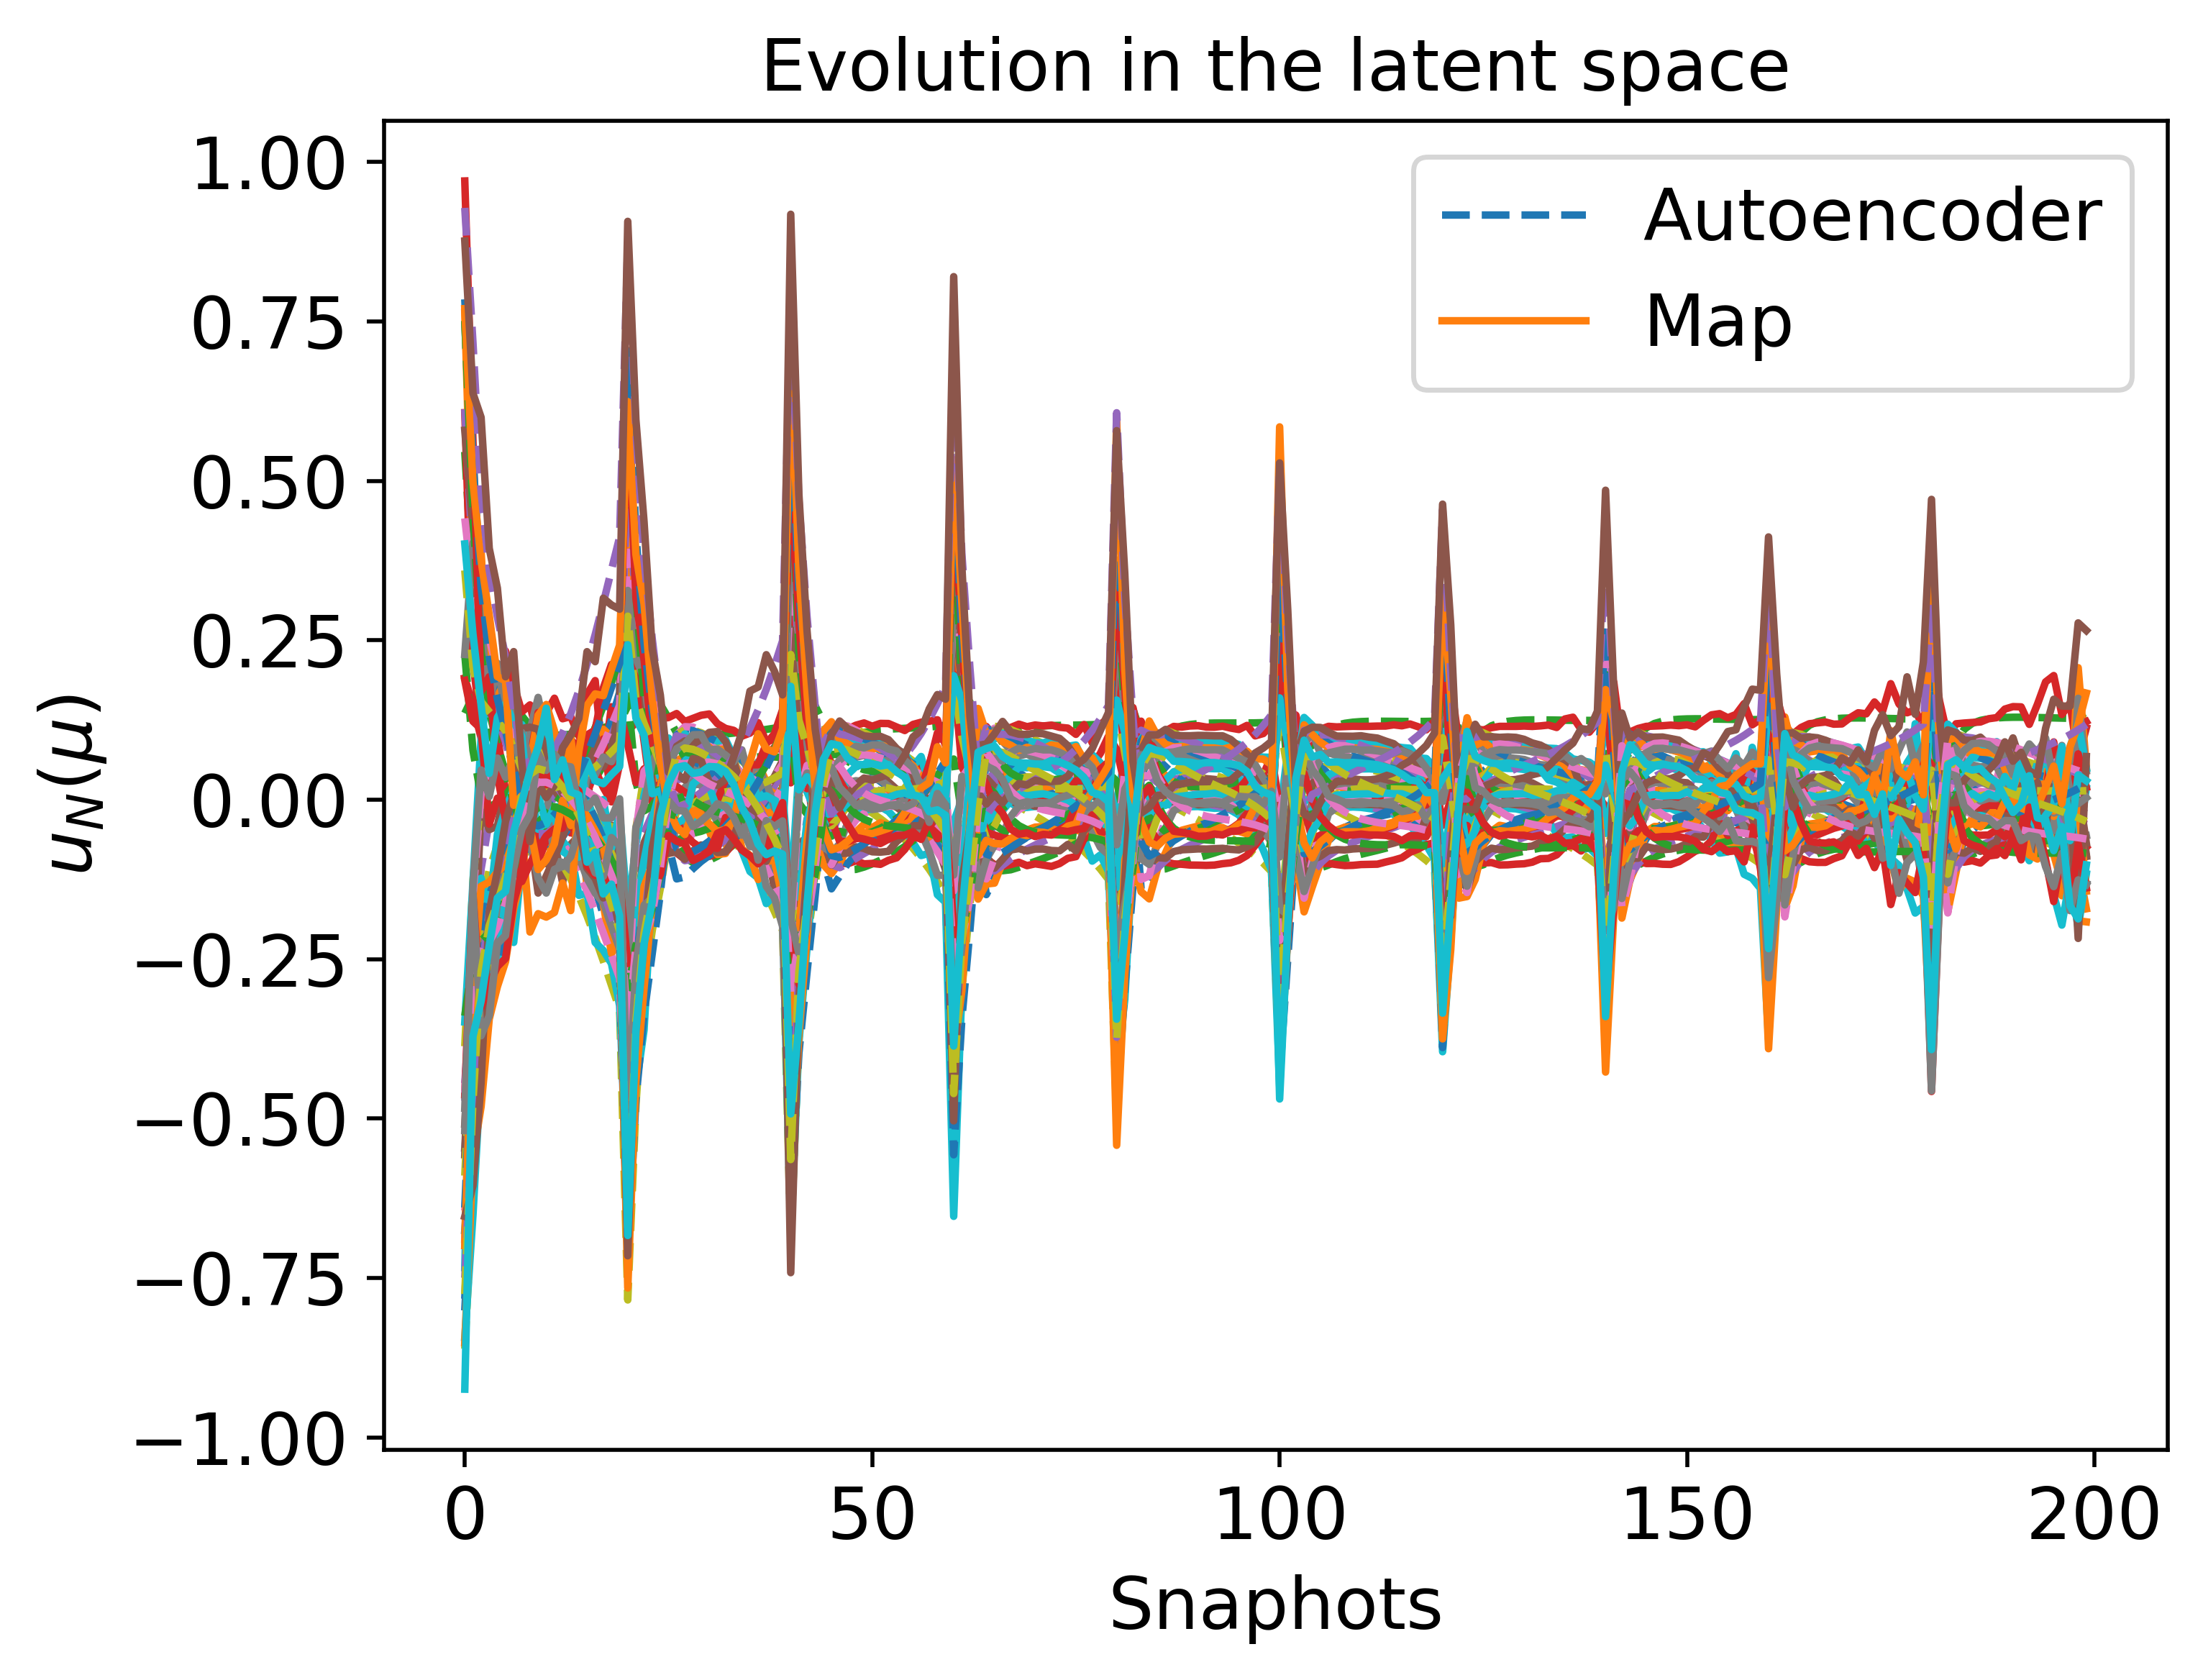

Source data for this figure (header and first rows):
-5.034597070673605401e-01, 1.623643283203465570e-01, -2.635082594986422055e-01, -4.628157378355806095e-01, -6.124446134505617811e-01, -5.702575298376475477e-01, 3.315131230276524010e-01, -2.583556732559744717e-01, -4.385371537841121770e-01, -1.269965672230255194e-01, 4.615418752836158989e-01, 7.758832544593308178e-02, 3.720168906681082799e-01, 3.264094534110828505e-01, -3.258845572849823347e-01, -3.506354753515580902e-01, 4.492290819997036833e-01, -4.761246924649193968e-01, -1.498398125507494072e-01, 2.080588314228624114e-01, 5.360774906587958410e-01, -2.509008418028457754e-01, 7.174347899451593014e-01, -2.643585769282629783e-01
-2.889320995835535921e-01, 1.730290381302406200e-01, -1.085595878928536095e-01, -2.966808431572415805e-01, -3.917805763925342744e-01, -4.066650057289953324e-01, 1.798205447346147012e-01, -1.879507485143395717e-01, -2.479400883385809995e-01, 5.432495766431645438e-03, 2.888500124605097308e-01, 5.483403115464318203e-03, 2.335694043708767542e-01, 2.823544586210769425e-01, -1.741838665527068175e-01, -2.004339025450378176e-01, 2.321653138977891884e-01, -2.758476888552214290e-01, 1.075690240649137749e-02, 1.537656623615478169e-01, 3.330159559737775887e-01, -2.209704771053817851e-01, 4.827245686721154949e-01, -2.229458278793420845e-01
-1.879502245946112760e-01, 1.725525851527175414e-01, -3.297664754515419738e-02, -1.824331553566818087e-01, -2.883487946559298853e-01, -3.260412012218961153e-01, 1.077402805730068580e-01, -1.760363911216598076e-01, -1.572960268894208757e-01, 4.667898560437984401e-02, 2.210061316861944292e-01, -1.134779829511536366e-02, 1.695214328400969639e-01, 2.519992142652064393e-01, -1.090553278626972822e-01, -1.492825283428398930e-01, 1.384462844910284429e-01, -1.759675696488043062e-01, 5.490177402899290571e-02, 1.380119642783260436e-01, 2.241432926549644655e-01, -2.083792988700020887e-01, 3.600718504470543646e-01, -2.225312490407160559e-01
-8.598602159011854706e-02, 1.624278245098953743e-01, -1.654665331562230751e-02, -5.467127121097565406e-02, -1.994740658763312913e-01, -2.134331004052557046e-01, 5.672926573434356606e-02, -1.276230853746587457e-01, -6.572794070097977281e-02, 4.994711974364100804e-02, 1.140139593312746447e-01, 6.668930153350354113e-03, 9.121936915060765982e-02, 1.543094436960469329e-01, -3.986906095656501253e-02, -8.038782133604437108e-02, 4.261428392087927841e-02, -6.201803390163312252e-02, 6.152300547936477570e-02, 1.079071237599589367e-01, 1.081352520862250560e-01, -1.558903226657438468e-01, 2.241909050642502677e-01, -1.616085275230514928e-01
5.774211092162644804e-02, 1.154692177924443175e-01, -4.407845236475613215e-02, 6.854009249103702739e-02, -6.870013497322632889e-02, -6.895125115234257245e-03, -3.624991985350687479e-02, 3.278877758812823694e-03, -6.283283183941115561e-03, 4.190303305200476260e-03, -7.804845174216570869e-02, 6.811278276194664139e-02, -4.291233164918982490e-02, -1.526490232742897142e-02, 6.998976001542957237e-02, 6.980148880303385650e-02, -4.374753420256699554e-02, 5.467807602845590337e-02, 5.871345325418540761e-02, 2.640141450465984321e-02, -3.465882668694625357e-02, -2.447172480652944418e-02, 4.667723973389008296e-02, 1.511183473381943164e-02
5.986567602257598930e-02, 1.022641178990935928e-01, -5.209947690215332994e-02, 6.781456998756353605e-02, -6.970857704549793255e-02, 8.073533210326500065e-03, -5.061790647639907020e-02, 8.281302755741046934e-03, -3.267674884045092959e-02, -1.438229573162659071e-02, -8.236860409260933491e-02, 8.324667844975749964e-02, -5.279675828546412375e-02, -2.513798871487663705e-02, 7.273284051088441116e-02, 7.791225084886724273e-02, -2.318322756065452003e-02, 4.147775744683906279e-02, 4.706209185582205939e-02, 1.719273622018544292e-02, -3.556405721875622455e-02, -9.003411461891333567e-03, 6.003026499471641325e-02, 2.752418365390212757e-02
4.872892279157346046e-02, 1.011601391188212129e-01, -5.896678679091941350e-02, 5.462941486509309552e-02, -8.283471211345269647e-02, -2.299614566111577493e-03, -4.579536017153194166e-02, 2.295668576622926765e-03, -4.859399015416093759e-02, -1.889430583230162358e-02, -7.223293485541291969e-02, 8.544981426473416408e-02, -4.556262209568038429e-02, -1.913117882238081838e-02, 6.437061803502594493e-02, 7.031983623494943159e-02, -8.758964122198049582e-03, 2.683786995790741689e-02, 4.165919559118722720e-02, 1.902042211656492648e-02, -2.325087432453384895e-02, -1.098374784708608040e-02, 7.939184245945273000e-02, 2.216659723531778231e-02
1.250200408311560353e-02, 1.028077742348255524e-01, -7.985309748336173741e-02, 1.345338559977600143e-02, -1.241229631698292091e-01, -4.172490456428532002e-02, -2.281877378795311648e-02, -1.887707824657206684e-02, -8.906739330323783232e-02, -2.626871741100944915e-02, -3.949441851970141720e-02, 8.694583454659400579e-02, -1.900145220721786987e-02, 2.017014572041947798e-03, 3.658297554372656052e-02, 4.231656849898945277e-02, 2.906522144366522828e-02, -1.412400673075244091e-02, 2.897064487350800577e-02, 2.728104177510528444e-02, 1.562908431714676513e-02, -2.260988180136503517e-02, 1.348075493868898800e-01, 1.281697727017233786e-03
-1.193001917978432636e-02, 1.046876301079208427e-01, -9.229438069806848721e-02, -1.310819896916764170e-02, -1.512449659968666260e-01, -6.947113749034894425e-02, -6.608106010780327895e-03, -3.434629395176260619e-02, -1.144245744900175277e-01, -2.978838842363857112e-02, -1.635585693594768242e-02, 8.680116108301583200e-02, -6.971227387040185254e-04, 1.749939907669545783e-02, 1.782383241821480779e-02, 2.224596793359360017e-02, 5.338384985230010260e-02, -4.069645451299525735e-02, 2.146476911964167664e-02, 3.356945706949530234e-02, 4.125870612898024925e-02, -3.198355758992272452e-02, 1.709693992798329010e-01, -1.452166136252693203e-02
-4.037094954481101200e-02, 1.070814599384000421e-01, -1.049904007355591667e-01, -4.300789267817554246e-02, -1.821681061450820815e-01, -1.022094344297945212e-01, 1.194073679566582703e-02, -5.338209756835037012e-02, -1.431292474658435454e-01, -3.318280727571367578e-02, 1.186110367960422837e-02, 8.602446373238355204e-02, 2.072632097139960258e-02, 3.679750927625133339e-02, -3.962331171824479484e-03, -1.915879942403960964e-03, 8.146062886302693484e-02, -7.130330965679115840e-02, 1.324017374444128384e-02, 4.150524442933958835e-02, 7.067056500783980288e-02, -4.399645785165287593e-02, 2.125707995919514648e-01, -3.444687395466997093e-02
-7.247743010128739061e-02, 1.099166536179890657e-01, -1.173158116519438521e-01, -7.568311934874788482e-02, -2.163217877692867885e-01, -1.394642032002151033e-01, 3.231712389677343644e-02, -7.597663431518707211e-02, -1.747691201735546429e-01, -3.638491954417656660e-02, 4.518877874951709311e-02, 8.455777855473188553e-02, 4.503373521845017297e-02, 6.001549223542742423e-02, -2.851150341833095028e-02, -3.001004129792885292e-02, 1.130323025635406042e-01, -1.055949493030179376e-01, 4.388830521600948879e-03, 5.115580688155377254e-02, 1.034470856756799367e-01, -5.872497641189932532e-02, 2.589014390480942618e-01, -5.863146248052710646e-02
-1.832033315933038198e-01, 1.200360355831471826e-01, -1.487819541519502242e-01, -1.824332749023594991e-01, -3.290963539864319443e-01, -2.682710266699505630e-01, 9.901626164201079994e-02, -1.603425865797873384e-01, -2.796894528556974069e-01, -4.480428633208496242e-02, 1.685026518377434612e-01, 7.648446851422494031e-02, 1.300290987055796876e-01, 1.481026887886861543e-01, -1.134371139993402694e-01, -1.317350477354028160e-01, 2.215528067195900175e-01, -2.224727029498786424e-01, -2.471297793434332202e-02, 8.856792732356907893e-02, 2.141558477813401140e-01, -1.161390910074168309e-01, 4.118429781898232944e-01, -1.519211202803101846e-01
-6.901246293266567466e-01, 1.471281156257183420e-01, -3.861150296418715544e-01, -5.862907923974916002e-01, -7.843766111318172252e-01, -7.219286487861162893e-01, 4.679010263133996927e-01, -3.805920076341103853e-01, -6.119796980182535817e-01, -2.816357825102641099e-01, 6.469962762530984124e-01, 1.629633684042239017e-01, 5.199986581010780373e-01, 3.880954952764806287e-01, -4.895231219835781689e-01, -5.303439222284030974e-01, 6.505315859856243277e-01, -6.552883352351401847e-01, -3.421212777087545009e-01, 2.879136434090416863e-01, 7.032354754258898222e-01, -3.007746815092366965e-01, 8.718475736629466288e-01, -3.713331877101269662e-01
-2.027609863366917620e-01, 1.704230122781671408e-01, -5.188451780860199591e-02, -2.127752242585199960e-01, -2.957294446104729024e-01, -3.365900087992377276e-01, 1.109210455259188460e-01, -1.738911457739455713e-01, -1.763279538108830369e-01, 3.830065935475636396e-02, 2.278432525967397371e-01, -1.733258405246519349e-02, 1.750527858551394755e-01, 2.442427855173102125e-01, -1.173646498241513042e-01, -1.549229886287000479e-01, 1.598513117097891956e-01, -1.880038184448910021e-01, 4.484139928643407491e-02, 1.199249408324012528e-01, 2.445446968345821315e-01, -2.090323104532967047e-01, 3.759575244342822642e-01, -2.194977860164270267e-01
-1.084466437625079827e-01, 1.611130871297580813e-01, -2.270677841200488545e-02, -9.897114620244150396e-02, -2.053566118771526228e-01, -2.411182731638846777e-01, 5.440268517337315535e-02, -1.397515718547633901e-01, -9.603679497731353043e-02, 4.704436015250237912e-02, 1.394018289481149253e-01, -1.000401703551117780e-02, 1.046160401209335622e-01, 1.678981701345425570e-01, -5.394880070923155357e-02, -9.657914924777892540e-02, 7.761957678621410339e-02, -8.704322001361144978e-02, 5.769923014506125186e-02, 8.877007060557161322e-02, 1.393300708874358196e-01, -1.701671817165546774e-01, 2.528492930578817299e-01, -1.794095584855578962e-01
-3.283904071233339356e-02, 1.494839773979674824e-01, -3.200620733397578632e-02, -1.796459919673916092e-02, -1.388841932469910279e-01, -1.461071421803394887e-01, 2.128005729489752113e-02, -8.326917617626439228e-02, -3.479032080702203211e-02, 3.874057413387722165e-02, 4.239911105557663679e-02, 1.092897851537300707e-02, 4.145290171337631668e-02, 7.650603346420027651e-02, 7.316583534639346559e-05, -3.208591618881993096e-02, 9.576918943945867888e-03, -4.622291913964068216e-03, 5.880162242723771526e-02, 5.510605966233913383e-02, 5.743766548528683041e-02, -1.155870801025587064e-01, 1.463110915509996668e-01, -1.051139143885522764e-01
5.144766307934122568e-02, 1.280556496222926277e-01, -4.674860448860249096e-02, 5.699513773577997988e-02, -6.174012097700738028e-02, -2.838594371912850009e-02, -2.467493999737348231e-02, -6.347576572712622725e-03, 1.422941792551253581e-02, 2.017204808575151498e-02, -7.135869025875662963e-02, 4.164001803131964913e-02, -3.446993877494652220e-02, -2.370831180267175126e-02, 6.405655844164816204e-02, 5.337139602351770318e-02, -5.256453785834221126e-02, 7.253277016018291889e-02, 6.164560386003326703e-02, 1.137398266861090919e-02, -2.811463427063668266e-02, -4.322607795382202994e-02, 3.324187818030029801e-02, -3.028261776330888003e-03
9.746777453648315659e-02, 1.048104899605819817e-01, -4.524054222642902301e-02, 1.017602695098227816e-01, -1.803508214954726088e-02, 4.452327286051069311e-02, -6.763942637738919184e-02, 3.181235378493178084e-02, 1.799235318574211179e-02, -1.720160242290897507e-03, -1.240873943744289221e-01, 6.779627267093175924e-02, -8.339189609585219431e-02, -7.206322586278879339e-02, 1.014004969314013238e-01, 1.018088176712286519e-01, -6.527883249462597404e-02, 1.001992975495412802e-01, 5.759619002331602816e-02, -1.469180537836792429e-02, -7.574416198583323878e-02, 9.308578840602274715e-04, -1.176728036873353825e-02, 5.126829162453942768e-02
1.055027483514348607e-01, 9.533435471408686912e-02, -2.786149655504421147e-02, 1.145723434217658376e-01, -9.008694047817135050e-03, 6.207200643193264145e-02, -9.030222565891203590e-02, 3.343929956484838900e-02, 8.943824877473709536e-03, -7.939993951690333535e-03, -1.210333527214477178e-01, 7.488733646796974508e-02, -9.540694156618469146e-02, -6.775811126943966090e-02, 1.098947935065854586e-01, 1.104020770201159102e-01, -5.692353705709336104e-02, 9.716357128477876026e-02, 5.638968643966469491e-02, -1.397894261707574061e-02, -8.478042031940971612e-02, 5.771310033107097774e-03, -7.614544087647344243e-03, 5.255758710842874104e-02
1.027553600840403619e-01, 9.502061353843650748e-02, -1.281057235281512878e-02, 1.140181934006647968e-01, -1.057986471488729478e-02, 6.096160226877106458e-02, -9.841856780412104599e-02, 2.866089091513368201e-02, 6.381597701979961276e-03, -4.709206555432968351e-03, -1.081919345457336978e-01, 7.244629598607685295e-02, -9.351176960841071917e-02, -5.274061241744285033e-02, 1.092146154568902627e-01, 1.083242877538801441e-01, -5.254105497826005999e-02, 9.168677149798123982e-02, 5.857845339704446236e-02, -5.692883007420144505e-03, -8.153135762406144016e-02, -1.249768009130679779e-03, 1.918634677198768641e-03, 4.218522461579070348e-02
9.661135941797284465e-02, 9.732891768695217660e-02, -5.693416570996371467e-03, 1.077091244729334318e-01, -1.642506155358249356e-02, 5.415803723102236705e-02, -9.874329936684735076e-02, 2.376727699362598048e-02, 4.805559261940590791e-03, -7.949176946919201108e-04, -9.675114233238485406e-02, 6.861669747954020349e-02, -8.747847331191674347e-02, -4.034560580823143977e-02, 1.051732049099406985e-01, 1.035481554100892015e-01, -4.944633802945044149e-02, 8.597631511548545213e-02, 5.984321738729901641e-02, 1.671748378829775302e-03, -7.426614298229776423e-02, -8.861574000656896946e-03, 1.147885989337322360e-02, 3.244486304416515504e-02
7.907212282483079557e-02, 1.017153594793771126e-01, -1.025670421646135422e-02, 8.657539726519805634e-02, -3.582317271175164408e-02, 3.426928417803103838e-02, -8.853887807515638253e-02, 1.425887142530567891e-02, -6.264135651020175805e-03, 8.301063596575574766e-04, -7.894220049977195008e-02, 6.466503977522949920e-02, -7.187160593040814449e-02, -2.567228940127843501e-02, 9.184209323071300390e-02, 9.071785623702745271e-02, -3.789938109228877666e-02, 6.996676739998801409e-02, 5.621207731486856096e-02, 1.002047245902106497e-02, -5.413801076859494493e-02, -1.917090886315483272e-02, 3.462548258969086468e-02, 1.869968868855644700e-02
6.804733132438205157e-02, 1.032683765909796075e-01, -1.840727968685091850e-02, 7.292822264317327940e-02, -4.865153578447556360e-02, 2.200560476419140613e-02, -8.031323480004064208e-02, 8.987109227972127357e-03, -1.627551884205671179e-02, -9.936837435500164590e-04, -7.066440658329037339e-02, 6.446681218709031380e-02, -6.290322045925193783e-02, -2.077095882353758791e-02, 8.315038104970277899e-02, 8.281492243533702946e-02, -2.867637605658068453e-02, 5.899282693934244926e-02, 5.209699730836315351e-02, 1.228952495993927176e-02, -4.177573782942597264e-02, -2.265584259998674674e-02, 4.940559443169693921e-02, 1.325365314380216354e-02
5.529828304478132811e-02, 1.045740584987157884e-01, -2.883901886091268588e-02, 5.728978700094827098e-02, -6.359799450261931220e-02, 7.860612839431872431e-03, -7.047772720998589369e-02, 2.814930373332657533e-03, -2.907609925835586209e-02, -3.859396947775541823e-03, -6.151683087393351040e-02, 6.494003064271373915e-02, -5.290248049908168743e-02, -1.584136231038162437e-02, 7.305768349341926204e-02, 7.355786492387227093e-02, -1.709445057233670642e-02, 4.576690683979586782e-02, 4.701130320745136593e-02, 1.422661718941270990e-02, -2.767603482177188531e-02, -2.594071128979641774e-02, 6.696171189282029701e-02, 7.588845757133102186e-03
4.052609821558170872e-02, 1.058044263797579404e-01, -4.073833253454429981e-02, 3.954912015459571828e-02, -8.084310672915935581e-02, -8.610927659889938690e-03, -5.911379295915383109e-02, -4.718099022671484385e-03, -4.458769125475990636e-02, -7.342401506520643273e-03, -5.062241795650481574e-02, 6.572763832338594792e-02, -4.156322701325163016e-02, -9.903294131766897726e-03, 6.139152679089353998e-02, 6.254624448675932813e-02, -3.049809518987185372e-03, 3.005697192587083663e-02, 4.121152457843059447e-02, 1.638378587770913941e-02, -1.156482231913783833e-02, -2.966706558340789432e-02, 8.777873999518213954e-02, 8.812195619121278647e-04
3.769331906044950335e-03, 1.085740348417870149e-01, -6.651909887143830913e-02, -2.593481186274904267e-03, -1.228956236695547405e-01, -5.019129696125828460e-02, -3.195110619323369983e-02, -2.559070018567148608e-02, -8.360796234205963851e-02, -1.498858972685435456e-02, -2.061665388643684274e-02, 6.714031223035840656e-02, -1.375436690060007766e-02, 8.005031182526479300e-03, 3.262210712112570410e-02, 3.370178401534962981e-02, 3.296961457491787845e-02, -9.651875279947744538e-03, 2.802469590472438793e-02, 2.300065549395387265e-02, 2.766613887932999408e-02, -4.057518351118623995e-02, 1.407662906920865709e-01, -1.850532441259042718e-02
-1.857960666021186286e-02, 1.102875877431043067e-01, -7.945755391825104486e-02, -2.697978854421579503e-02, -1.478155047335170114e-01, -7.582960314681169711e-02, -1.628825533902487563e-02, -3.958839442802058323e-02, -1.069686792765977834e-01, -1.876843295953730881e-02, -4.204419322202136971e-04, 6.736926981249527491e-02, 3.090975701727479655e-03, 2.100914760265546258e-02, 1.528863963254554169e-02, 1.529125378698790658e-02, 5.510138319660308481e-02, -3.386927153003193441e-02, 2.078580348488945351e-02, 2.801940208260308984e-02, 5.104847790161679000e-02, -4.854196220933999772e-02, 1.732916540129127436e-01, -3.225978945859743485e-02
-7.104011429228242192e-02, 1.145229396671562511e-01, -1.037483554471115149e-01, -8.148627841203132105e-02, -2.046376964595502390e-01, -1.366281886861649419e-01, 1.847286475557065322e-02, -7.528647358243811816e-02, -1.603354798196307829e-01, -2.574440385448237278e-02, 5.130961190636659092e-02, 6.634496313821983127e-02, 4.274608366152875955e-02, 5.607036935397800848e-02, -2.512949904881170080e-02, -2.985373092792779209e-02, 1.071351304724019876e-01, -9.051835061000093607e-02, 5.248405680372793952e-03, 4.206845549585300215e-02, 1.049365895603367183e-01, -7.038591603460209178e-02, 2.492949619750989831e-01, -6.908614802513006470e-02
-3.463377002963462237e-02, 1.472394754230278990e-01, -3.836778373428351846e-02, -3.060134643439987520e-02, -1.320663975978493276e-01, -1.492982270785589427e-01, 1.500567037643386198e-02, -8.517146597056604596e-02, -4.356976875884997769e-02, 3.608570704203278856e-02, 4.357590423235240679e-02, 2.750921969529265820e-03, 3.959124167138134559e-02, 6.731203464297109973e-02, -9.775150919464391588e-04, -3.498690726011090268e-02, 2.087197726633262945e-02, -5.025214800920831462e-03, 5.466631619674124781e-02, 3.612734511003675569e-02, 6.257090800933039210e-02, -1.168676513722759353e-01, 1.469620778336649392e-01, -1.080249688895589810e-01
1.102531685596255112e-01, 9.068121856605128317e-02, -2.073570195102357461e-02, 1.177300581161664222e-01, 2.089181980530055004e-03, 7.105926728826084116e-02, -1.038040344630764972e-01, 3.381793965937905655e-02, 4.872584572471289240e-03, -7.775820511848897595e-03, -1.197950260860047578e-01, 7.059586068346920817e-02, -1.064857595946884783e-01, -7.624640724459129382e-02, 1.156139392596973736e-01, 1.123601955267256730e-01, -4.951555395940485799e-02, 1.030356937213862817e-01, 5.519587096509914748e-02, -2.649679283381765893e-02, -9.035017256324781587e-02, 6.043319150672730490e-03, -8.696811417621175960e-03, 5.221947283497210823e-02
1.058199025093441992e-01, 9.597046788760463243e-02, 5.035125077964432323e-03, 1.155869024515797511e-01, -1.140587787195013013e-04, 6.494443057768174710e-02, -1.100110003617638110e-01, 2.685642548328332976e-02, 1.248530627742885403e-02, 6.026266666167396160e-03, -9.973143918333131352e-02, 6.038162956541725385e-02, -9.993388740906267165e-02, -4.917141499614977734e-02, 1.140805178597406461e-01, 1.076742601545305628e-01, -5.272217539807684539e-02, 1.005175021062178348e-01, 6.459295415324424472e-02, -9.267390265051403050e-03, -8.475829863907172190e-02, -1.015070437873929685e-02, -1.692792846758805689e-04, 3.350553062865612580e-02
9.955498594080346153e-02, 1.015087838747869564e-01, 1.751555106577897328e-02, 1.092735192586474918e-01, -5.438940585129318876e-03, 5.609151440667037997e-02, -1.091642096549255286e-01, 2.119189156272004160e-02, 1.777040680811782514e-02, 1.584433842839029147e-02, -8.555562369202103501e-02, 5.208167000990469170e-02, -9.188175712918678073e-02, -3.165466355511271923e-02, 1.100677547552604829e-01, 1.018499232631247531e-01, -5.499083475073034827e-02, 9.788798556509385740e-02, 6.975867196566959416e-02, 2.311486803410369665e-03, -7.716312283026993679e-02, -2.247215754395050918e-02, 6.964425448149668199e-03, 1.982696633871576172e-02
9.242819202024248060e-02, 1.054610472686308142e-01, 2.096091919794443315e-02, 1.013441797294329649e-01, -1.257372212922628490e-02, 4.685921695480320393e-02, -1.054975676854692374e-01, 1.624120646555925196e-02, 1.834346649008605779e-02, 2.061932563368286744e-02, -7.547771543942966010e-02, 4.712188554969770626e-02, -8.419358904531529242e-02, -2.139628751787628347e-02, 1.048201088720134427e-01, 9.581384913360246891e-02, -5.393230641735000108e-02, 9.363249755744681990e-02, 7.075503370510616286e-02, 9.034023050051588274e-03, -6.892507863129269940e-02, -3.060185245883072225e-02, 1.476531363918713070e-02, 1.037509280963403932e-02
8.489062263710014933e-02, 1.080350561580988161e-01, 1.893553180234115035e-02, 9.261426985733949013e-02, -2.073610041388562059e-02, 3.780004570788259716e-02, -1.005855053894071510e-01, 1.185061892165566351e-02, 1.532467562021303312e-02, 2.180253110762026339e-02, -6.797710150856961508e-02, 4.471465347499953974e-02, -7.701899964072658755e-02, -1.559240723603293535e-02, 9.895417724672671278e-02, 8.990855639299667745e-02, -5.027766455764044740e-02, 8.794033446011274846e-02, 6.902899671347181854e-02, 1.265649425047187318e-02, -6.041182726573920969e-02, -3.573009783922762028e-02, 2.336102149775905190e-02, 3.823766131236237733e-03
7.700377641828864972e-02, 1.096699715696641264e-01, 1.350769164785212313e-02, 8.319934722713602515e-02, -2.968137101860004318e-02, 2.881974123189686224e-02, -9.490776812454891631e-02, 7.848313278961398243e-03, 9.747758750204940301e-03, 2.068740526118485051e-02, -6.197319433427924545e-02, 4.401528654353348974e-02, -7.012177693575839810e-02, -1.232152042389668412e-02, 9.265452935657725320e-02, 8.410695167641445147e-02, -4.477347010594642795e-02, 8.103639401923171115e-02, 6.566629600806561662e-02, 1.445205115330548164e-02, -5.157979226097467867e-02, -3.890934837626718046e-02, 3.279445293034796705e-02, -8.581866512696724545e-04
6.861070420000160708e-02, 1.107197492338053285e-01, 5.833715522896491465e-03, 7.295281851553181429e-02, -3.947002833049478160e-02, 1.957557855210174599e-02, -8.853148440644828532e-02, 3.974690859745519042e-03, 2.167068021954457642e-03, 1.814703018142186861e-02, -5.662209831159654289e-02, 4.440676440865163471e-02, -6.318813440725547237e-02, -1.029698602190512804e-02, 8.587453749687760929e-02, 7.818209249116357673e-02, -3.778818815211444637e-02, 7.294779428843026214e-02, 6.132530363328408257e-02, 1.525709268430166902e-02, -4.221055680794846832e-02, -4.093438890369812538e-02, 4.329689083136388505e-02, -4.477823959179756154e-03
4.921554533600085157e-02, 1.120193770296012414e-01, -1.371757515422196080e-02, 4.904573151229643657e-02, -6.244496990256564323e-02, -1.464156172541677221e-03, -7.333928509783477212e-02, -4.711856026314119664e-03, -1.830319348383016229e-02, 1.087386598987245823e-02, -4.504180291331244534e-02, 4.684718409147720780e-02, -4.794892720525259500e-02, -6.473366783098859559e-03, 7.020277276777664444e-02, 6.463154752035876749e-02, -1.956828151325052875e-02, 5.265906467911593558e-02, 5.105198797259589971e-02, 1.604152115290043493e-02, -2.070041360434386399e-02, -4.389246830543767908e-02, 6.904618524471606289e-02, -1.119765991883801479e-02
3.760074331575847389e-02, 1.125933109974020935e-01, -2.477456931746714955e-02, 3.494538173595029135e-02, -7.614848315495958975e-02, -1.415869338947274743e-02, -6.430448710862156358e-02, -1.024784463255413482e-02, -3.120496446167556406e-02, 6.775632359603047175e-03, -3.754169143406324571e-02, 4.834434659019121866e-02, -3.905509406875579126e-02, -3.341775172460146812e-03, 6.089784061207572513e-02, 5.627510877452090998e-02, -8.106754761326920647e-03, 4.003051525545701927e-02, 4.543972230907170062e-02, 1.677973016279850002e-02, -7.968600389106487644e-03, -4.577871819268546777e-02, 8.516413535754617514e-02, -1.548278606652010204e-02
2.432253428161361419e-02, 1.132653331430103771e-01, -3.626426444971337509e-02, 1.918885723501484453e-02, -9.164268069314697451e-02, -2.884500179011033685e-02, -5.419940204133526229e-02, -1.705086759798969329e-02, -4.597534997085773317e-02, 2.635263023999570662e-03, -2.814600245123632938e-02, 4.976203716922251996e-02, -2.896873743103786647e-02, 1.311606317935889521e-03, 5.034782917888803999e-02, 4.639655385969370521e-02, 5.150504688283995963e-03, 2.544957364352753992e-02, 3.959937225811731298e-02, 1.813027100741403108e-02, 6.428451566018821180e-03, -4.846487645113228132e-02, 1.039834919790119105e-01, -2.109156935061329632e-02
-8.070854872021738374e-03, 1.151764103568961167e-01, -5.948745150689173367e-02, -1.759397580812438813e-02, -1.285829605533199693e-01, -6.536077698312503514e-02, -3.067637431651831087e-02, -3.562461337162886599e-02, -8.130341877071942114e-02, -5.306129011696469888e-03, -1.891023550161521731e-03, 5.181760102781799576e-02, -4.472013806636556538e-03, 1.672599899113608873e-02, 2.492731041767665828e-02, 2.095905700983755060e-02, 3.763022359066425793e-02, -1.021547536056237673e-02, 2.729923594088455932e-02, 2.347162477692717880e-02, 4.091025031286565916e-02, -5.744326392322135488e-02, 1.507979666888834003e-01, -3.798112764641818628e-02
-2.739994858469232616e-02, 1.164908206759431297e-01, -7.076881662534224848e-02, -3.857950327916688515e-02, -1.500933170450819143e-01, -8.748592131662913385e-02, -1.732040843181273382e-02, -4.778905692570238617e-02, -1.018134803923572695e-01, -8.966260623252054335e-03, 1.555298355076422702e-02, 5.227311003296495479e-02, 1.014594665556047687e-02, 2.797557183608277015e-02, 9.909593634569087775e-03, 5.048115325459461185e-03, 5.698433397717611593e-02, -3.142801449818956316e-02, 2.084457595335865998e-02, 2.772067027419326465e-02, 6.112920342256857736e-02, -6.414609822543335116e-02, 1.789581225000181353e-01, -4.985463247874220849e-02
-7.633500181427994857e-02, 1.530694903233973392e-01, -3.307983849336521009e-02, -8.223340396256138829e-02, -1.629778046833135763e-01, -2.030814931319276095e-01, 2.690344804180337321e-02, -1.182044889483919864e-01, -8.015263307797014514e-02, 4.161680964291344237e-02, 9.920059941353724653e-02, -1.617047771451223664e-02, 7.317905899962974525e-02, 1.146539636330244083e-01, -3.057750197951815060e-02, -7.202583789811442538e-02, 6.319745350941123607e-02, -4.893232223622219490e-02, 5.306494034894378153e-02, 4.407193430084235808e-02, 1.100886236310021499e-01, -1.498440741199834891e-01, 2.049177835161825889e-01, -1.535236398520948287e-01
1.069097905651480995e-01, 9.354385743221223237e-02, -7.604922432083724426e-02, 9.842375833046045075e-02, -9.681508571395222064e-04, 6.183055608360100291e-02, -7.606860124930830969e-02, 4.262489698524090515e-02, 2.332330594594571576e-03, -1.852759272451038816e-02, -1.487306021026708058e-01, 6.989291180295645334e-02, -1.046243743218559230e-01, -1.240939078668957252e-01, 1.086352422745380381e-01, 1.089456234620323205e-01, -4.978134453146539073e-02, 1.125338083035525016e-01, 4.141034143008574114e-02, -6.022196356956206753e-02, -8.513136083222366812e-02, 2.114111762062297409e-02, -2.474091389737674215e-02, 7.476318383789791466e-02
1.090752002626867168e-01, 8.711498626421727842e-02, -3.145733534531017228e-02, 1.121971279626623186e-01, 3.577491996426405713e-03, 7.197714748249518790e-02, -1.042669866767268333e-01, 3.423220024050529359e-02, -5.470863892106508745e-03, -1.260743938829296008e-02, -1.229656348042740405e-01, 7.044462701661684256e-02, -1.117005794697988053e-01, -9.064779868853042877e-02, 1.151610060320667761e-01, 1.109953183359050216e-01, -3.896794740196325713e-02, 1.030315886118054192e-01, 4.943636864712509099e-02, -4.112007884048046041e-02, -8.944966019925977563e-02, 1.026468666974659008e-02, -5.493748515966147966e-03, 5.680005491839978937e-02
1.042361011869059467e-01, 9.618223696786912247e-02, 6.094798002109911433e-03, 1.100754722491107812e-01, 1.758946792314559178e-03, 6.375874303934041254e-02, -1.112481181582601897e-01, 2.590768129738202016e-02, 9.871142660570153549e-03, 1.025963331707939984e-02, -9.620050052621730019e-02, 5.430858453993640811e-02, -1.026404645796092363e-01, -5.187148027635077319e-02, 1.140800658669767625e-01, 1.053101860066542189e-01, -4.797736809185425277e-02, 1.025871782595186993e-01, 6.574436265958709391e-02, -1.547644399831222053e-02, -8.291752508194756566e-02, -1.326117731558223815e-02, 2.994486340475223298e-03, 3.134463879699124489e-02
9.766596359752131862e-02, 1.043705027097854288e-01, 2.434141691596455534e-02, 1.034375691547811116e-01, -3.471106613604041987e-03, 5.313614768540725342e-02, -1.097555664110743678e-01, 1.931248192189682564e-02, 2.028726965961838782e-02, 2.573538856385965135e-02, -7.858403998732395312e-02, 4.203095841191563375e-02, -9.286438995216329817e-02, -2.836562886467875258e-02, 1.100827410881487778e-01, 9.846226976910471551e-02, -5.426470704145009566e-02, 1.018308154152827855e-01, 7.493100381905587470e-02, 5.960769261645849828e-04, -7.475919982954978837e-02, -3.002888462696999550e-02, 9.350919456986354211e-03, 1.374296476332700565e-02
8.337809392192080393e-02, 1.128130620514761345e-01, 3.085254475960978043e-02, 8.823882478366362747e-02, -1.778625304352824538e-02, 3.380185448572017859e-02, -1.012880770222564647e-01, 8.373008251381241704e-03, 2.228588128012155486e-02, 3.593821040021607377e-02, -5.834691975986208007e-02, 3.148702047437201834e-02, -7.729183970854558439e-02, -8.330441526888191991e-03, 9.931711689626740447e-02, 8.535703131955615919e-02, -5.285134338183177655e-02, 9.423171313112767289e-02, 7.697339152133837736e-02, 1.394423167052081559e-02, -5.875228981919232429e-02, -4.702312702581046278e-02, 2.418228208176471938e-02, -6.090939965087006046e-03
6.289932333662397179e-02, 1.163665693593517736e-01, 1.512353567310826402e-02, 6.531576907615697924e-02, -4.091116483140661703e-02, 1.056226239660453849e-02, -8.712453488400583035e-02, -2.891259277028978506e-03, 7.095255476765753577e-03, 3.037307152936051871e-02, -4.352887457484184291e-02, 3.110592249079848978e-02, -5.941623967830774594e-02, -2.299123973003226740e-03, 8.264135030329078369e-02, 6.982934207487175027e-02, -3.766076915306695860e-02, 7.621957465602027804e-02, 6.565296262922210024e-02, 1.715122035827890828e-02, -3.635779767135254720e-02, -5.439675106320987497e-02, 4.805235236352774914e-02, -1.839805194427976409e-02
4.784622696221041416e-02, 1.169002243850925105e-01, -1.663248680813643075e-03, 4.725810586691121112e-02, -5.875335562317847427e-02, -5.381065441637072379e-03, -7.585613267172171270e-02, -9.435626015825850088e-03, -9.046260480510208424e-03, 2.252538945939147955e-02, -3.563582169743371303e-02, 3.420980666784047275e-02, -4.739998999719462203e-02, -1.370236238968002224e-03, 7.028886478255136350e-02, 5.960010411280221299e-02, -2.321534433464512298e-02, 6.037286065031557264e-02, 5.567128120880375508e-02, 1.669835577567728088e-02, -1.967955645070049164e-02, -5.562653728686853954e-02, 6.731745775573619306e-02, -2.297076418074220014e-02
3.911499409650952969e-02, 1.170927057295656354e-01, -1.107028451784568442e-02, 3.666293211764379972e-02, -6.912885919391105471e-02, -1.467173047278348165e-02, -6.920692252714295833e-02, -1.326948500774545806e-02, -1.893214267434536330e-02, 1.830952121813428021e-02, -3.076523259989599052e-02, 3.599295419970412191e-02, -4.060085842862697081e-02, -1.704257325283662890e-04, 6.319548470485876479e-02, 5.361069907953990021e-02, -1.449044784423060735e-02, 5.078902291204318714e-02, 5.047170961960020102e-02, 1.665491576659244161e-02, -1.002285642572019533e-02, -5.633879692959895685e-02, 7.905391197094228939e-02, -2.557566461787457238e-02
-9.300663054995772505e-03, 1.191204550500296333e-01, -5.124113507102615039e-02, -1.957148529993258182e-02, -1.250779379498379862e-01, -6.817277708394237079e-02, -3.377701672893825696e-02, -3.882278842246340150e-02, -7.289806427283324064e-02, 2.370406960496128194e-03, 4.617948399309696611e-03, 4.162547283213749449e-02, -3.536653796037917286e-03, 1.813566896882946866e-02, 2.480341526696255156e-02, 1.730238575757674438e-02, 3.428505829062402505e-02, -3.082097268692862019e-03, 2.884711765612667234e-02, 2.217010347103161999e-02, 4.227196059421042124e-02, -6.640736496570992520e-02, 1.478000846903309573e-01, -4.717761910187294461e-02
-3.991109939595480771e-01, 1.652776124319240703e-01, -2.115469480840853345e-01, -4.033274717943668430e-01, -5.013366964409081694e-01, -4.879478564088173820e-01, 2.526979484375657670e-01, -2.121406899406597657e-01, -3.541909480818083433e-01, -6.196253221344263928e-02, 3.641277851124635201e-01, 2.934054336365022816e-02, 2.963503480957681013e-01, 2.761477365438037013e-01, -2.490373102900411695e-01, -2.710314386762474603e-01, 3.523280010886721825e-01, -3.723297178775443750e-01, -7.604164439487946792e-02, 1.448826465921995987e-01, 4.437553629838306146e-01, -2.292409589046837115e-01, 6.068999398124054201e-01, -2.309658354703747196e-01
9.071334447091919384e-02, 1.037201462272267782e-01, -9.433780032853819608e-02, 7.196932125707393435e-02, -1.296271667537199183e-02, 3.353054947492703497e-02, -5.509268913853419825e-02, 3.304298937616304693e-02, 2.578385308904468289e-03, -1.217530272741653048e-02, -1.400405784632716422e-01, 5.489699480535151915e-02, -8.706926449541824153e-02, -1.249942537417063071e-01, 9.381090976188526109e-02, 9.121072167362734295e-02, -4.621292752783887070e-02, 1.089538314803583374e-01, 3.889714947658538119e-02, -6.715699935583117897e-02, -6.557822583430807095e-02, 8.828941025922392577e-03, -1.803167014954857109e-02, 6.131765887148291766e-02
1.027053466947262517e-01, 9.282944120825643852e-02, -6.734316766000870980e-03, 1.042444954188266187e-01, 1.565877827118907243e-03, 6.407763348106090828e-02, -1.094257546697706834e-01, 2.707198690708557953e-02, -7.080081592273278169e-04, 4.742638569991282881e-03, -1.007706449786549413e-01, 5.587637966228256592e-02, -1.068249614838660683e-01, -6.589119903521091504e-02, 1.130676706404174503e-01, 1.044691571874552388e-01, -3.823700797861805112e-02, 1.013996212790928553e-01, 6.010388502615264528e-02, -2.863137086055774633e-02, -8.158403306854146442e-02, -7.839442354358600040e-03, 6.354304298613811484e-03, 3.761800406264625973e-02
9.602238797026382833e-02, 1.044106497588539184e-01, 2.131783112936122201e-02, 9.743071228075018964e-02, -3.178263404489122500e-03, 5.181161882125315254e-02, -1.082957419321702169e-01, 1.957937502283945558e-02, 1.671459859607971749e-02, 2.836732780252847197e-02, -7.778258506913755810e-02, 3.821638844696975679e-02, -9.496367650894604884e-02, -3.261035498812328570e-02, 1.095790105582311741e-01, 9.688527700340122950e-02, -5.000041677433984116e-02, 1.028370550283676799e-01, 7.551879271281686234e-02, -5.467066179004850465e-03, -7.275197707090534649e-02, -3.081850250097315294e-02, 1.216442908537083110e-02, 1.452795390046530792e-02
8.850181182396368862e-02, 1.115425481070905916e-01, 3.203521925862017755e-02, 8.945203057166281613e-02, -1.018207746287091466e-02, 4.015075001698342749e-02, -1.038120810921032422e-01, 1.267169346079023186e-02, 2.311644802970274845e-02, 4.023867118633719236e-02, -6.301587281348734748e-02, 2.821668726486209477e-02, -8.532256852832569016e-02, -1.489274477465656575e-02, 1.042490292031133803e-01, 8.902693769875685836e-02, -5.345165585445691564e-02, 1.008268544516845167e-01, 8.144478458582103675e-02, 6.663240904645434046e-03, -6.409926352967974805e-02, -4.475705967800043539e-02, 1.931397065143857644e-02, -4.489316590900350600e-04
8.131731336102286656e-02, 1.156499523146351377e-01, 3.453561477907181321e-02, 8.206682188640380959e-02, -1.747482764415146661e-02, 3.019809472562643565e-02, -9.912675079747945706e-02, 6.651784439435975450e-03, 2.353441043931910406e-02, 4.508613363523786971e-02, -5.305338052236531488e-02, 2.311228925934587924e-02, -7.765380553571926692e-02, -5.497109607998391240e-03, 9.867748540152783410e-02, 8.201020368298782282e-02, -5.234155304641203293e-02, 9.696661021814581560e-02, 8.215409955597612057e-02, 1.285499306820423251e-02, -5.632752254751595411e-02, -5.314538483790512413e-02, 2.680788932980596867e-02, -1.049969112920174155e-02
7.471110151730740723e-02, 1.180028353798546620e-01, 3.303849054989911604e-02, 7.542016421709521468e-02, -2.449245418658866844e-02, 2.179696577895907580e-02, -9.486200514415707441e-02, 1.627792660547914844e-03, 2.113080468132571069e-02, 4.601931063959050633e-02, -4.603113284604406358e-02, 2.086024835622232385e-02, -7.128994628568890990e-02, -5.711174536713438735e-04, 9.334550357833397427e-02, 7.601526036024636168e-02, -4.914142281875555351e-02, 9.232234805466014993e-02, 8.016731291031516105e-02, 1.595745859816796730e-02, -4.933367548950694237e-02, -5.822995295781632080e-02, 3.402302676636743267e-02, -1.745836414635814487e-02
6.855817677039821589e-02, 1.193219983640574633e-01, 2.933736477255322744e-02, 6.922668652670703471e-02, -3.125086825101748567e-02, 1.451535344275492294e-02, -9.094999529385212889e-02, -2.521151213173485929e-03, 1.726723765562382384e-02, 4.468570431746804461e-02, -4.086836599788257890e-02, 2.032991379224386927e-02, -6.572173152895896542e-02, 1.826373985632331670e-03, 8.827910525462272229e-02, 7.086803481067462107e-02, -4.492082970686749055e-02, 8.727035717238933177e-02, 7.673727371462067681e-02, 1.737292143808793002e-02, -4.282564952039766976e-02, -6.125394250947008290e-02, 4.093514848476886153e-02, -2.236271555504413047e-02
5.073694487560471283e-02, 1.204226985768464958e-01, 1.117392350784310665e-02, 5.009948942539865085e-02, -5.181108661525418713e-02, -4.636942861364402348e-03, -7.921260392509232862e-02, -1.172819106817374855e-02, 6.529181361203119068e-04, 3.452848204812559996e-02, -3.057599928485105548e-02, 2.373211542750547007e-02, -5.068285133831568201e-02, 2.701439533185768464e-03, 7.345108610183631592e-02, 5.800925933080576524e-02, -2.900100891389357366e-02, 6.981221381309005158e-02, 6.303260657380661824e-02, 1.734800254977574702e-02, -2.353223184465197751e-02, -6.410503446815030149e-02, 6.207376598789232647e-02, -3.036307760270484657e-02
4.428729025609742104e-02, 1.204175611595614953e-01, 3.597886398966955619e-03, 4.264112495421205212e-02, -5.946347221448894382e-02, -1.129785180810737033e-02, -7.466439615619260839e-02, -1.446532814221683332e-02, -6.439134584381320248e-03, 3.033118926127449308e-02, -2.746544663930101243e-02, 2.558374265925519517e-02, -4.547859095303503907e-02, 2.591032808714410166e-03, 6.811901588102493854e-02, 5.373562871599248114e-02, -2.261403918758739945e-02, 6.284650813321872309e-02, 5.809809999123240892e-02, 1.691230135171602894e-02, -1.640031502754497883e-02, -6.422697440350519371e-02, 7.022521286948513186e-02, -3.211107661438766109e-02
... 79 more rows
